Image classification data set "dataset" (SnehalThakur/ComputerVision-CV on GitHub). Class labels (12): black-grass, charlock, cleavers, common chickweed, common wheat, fat hen, loose silky-bent, maize, scentless mayweed, shepherds purse, small-flowered cranesbill, sugar beet.

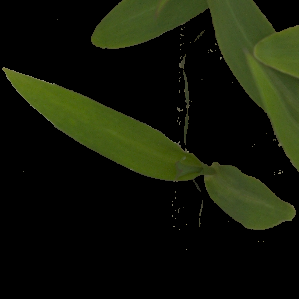
Label: maize

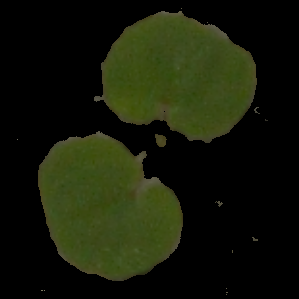
Label: small-flowered cranesbill

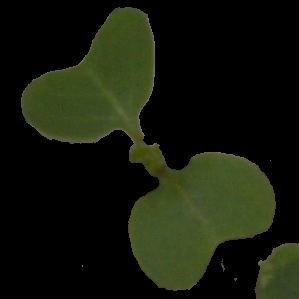
Label: charlock

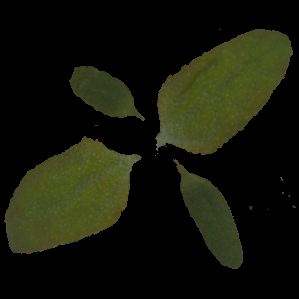
Label: fat hen

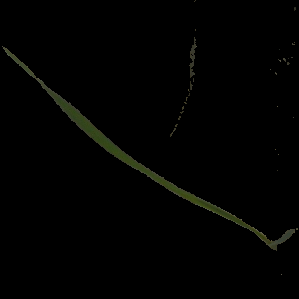
Label: black-grass

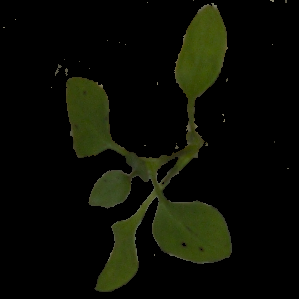
Label: common chickweed
